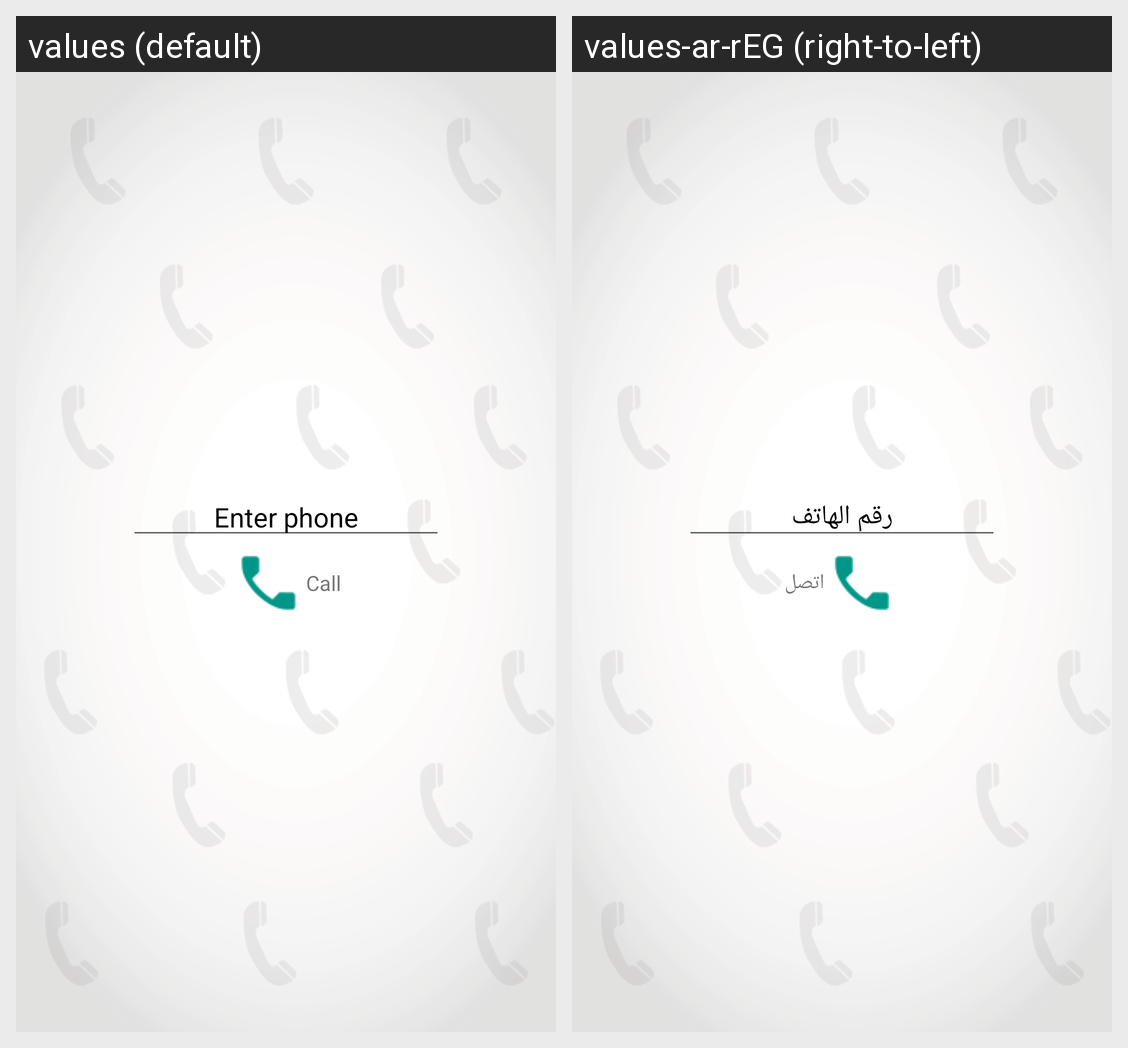

Here is an Android app screen in its default locale and in the app's own translations. Write out the translated-string differences for the strings that appear on this screen.
Android screen res/layout/activity_custom_number.xml rendered under 2 locales, left to right: values (default), values-ar-rEG (right-to-left). Device: Nexus 5 (rendered at 1080×1920; each locale shown at half size, 540×960, under a caption strip naming it); theme FullscreenTheme.
Strings drawn on this screen, with the default value and each locale's value (text and hints the layout hard-codes, and strings that could not be matched under every locale, appear in the picture but are not listed):

enter_phone
  values: Enter phone
  values-ar-rEG: رقم الهاتف

call
  values: Call
  values-ar-rEG: اتصل
